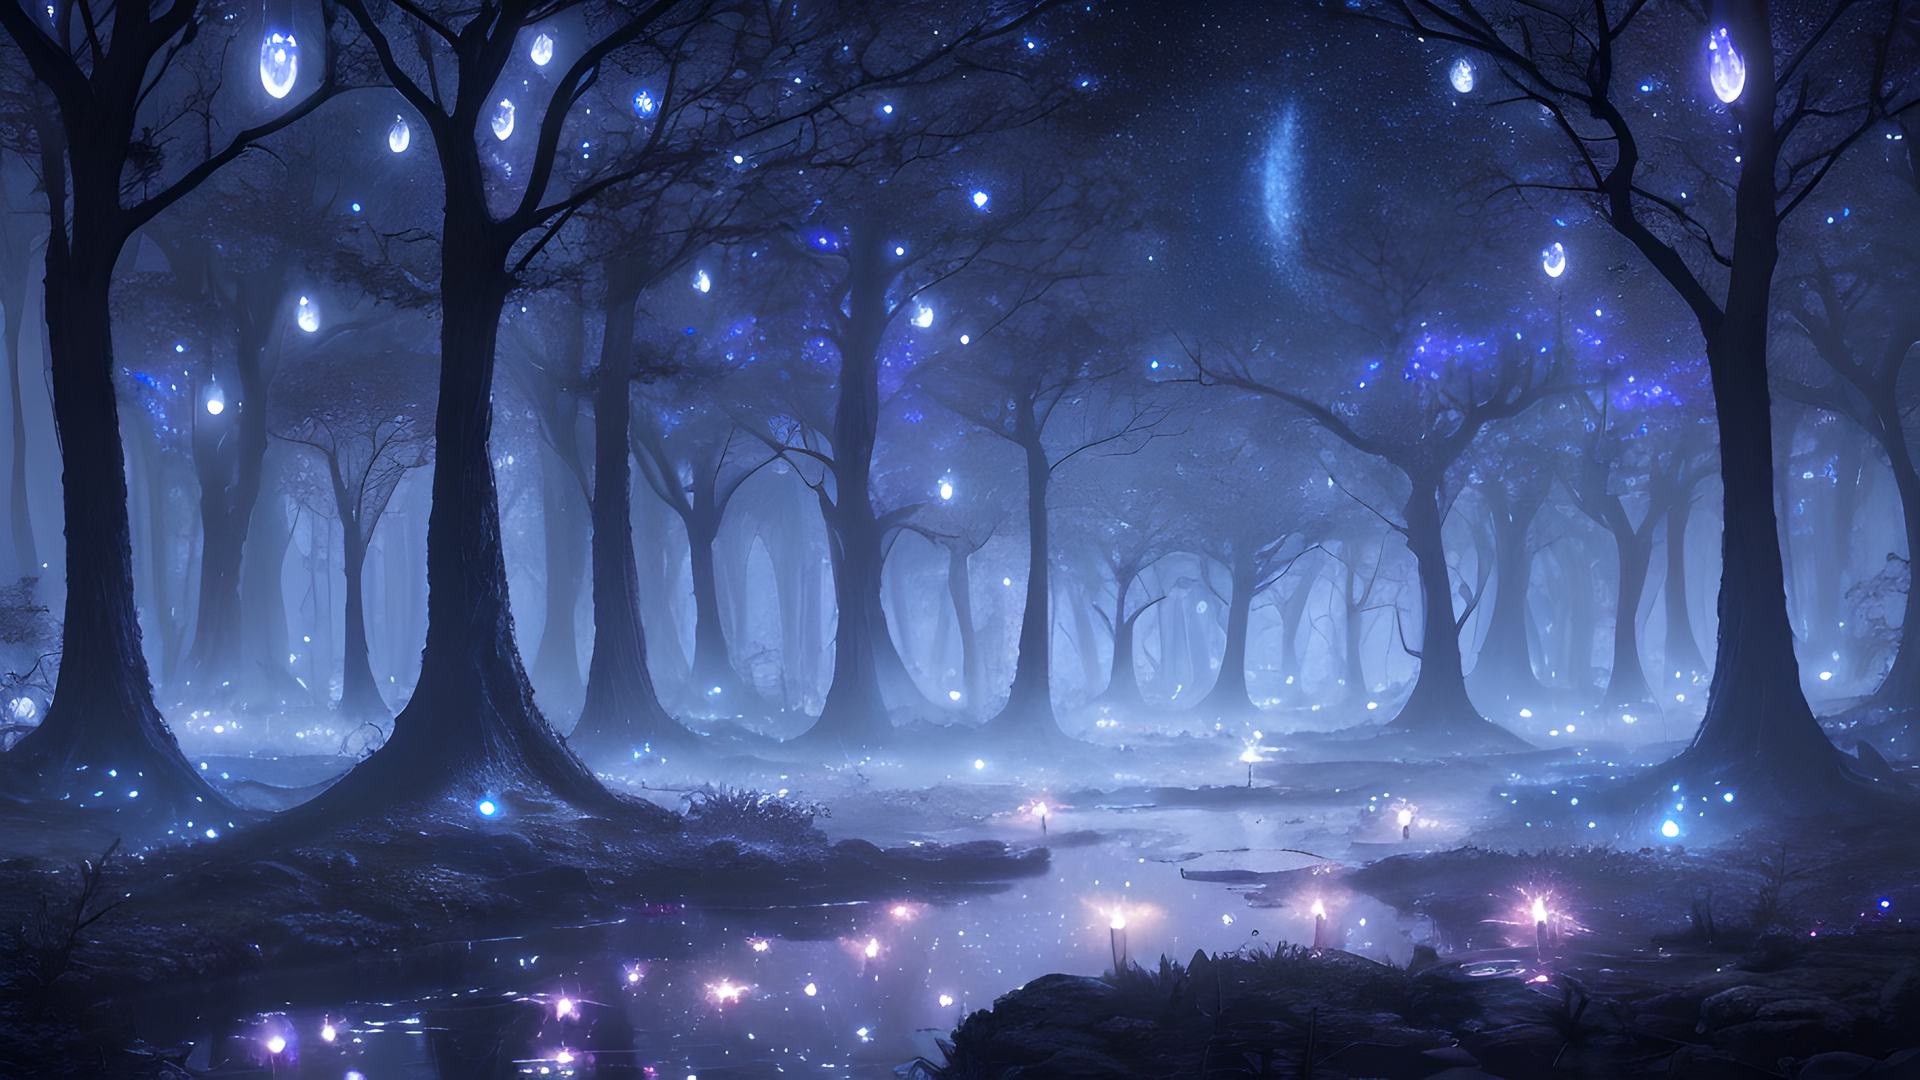
Generation parameters embedded in this image by AUTOMATIC1111 Stable Diffusion web UI or a fork of it (Forge, ...) (PNG 'parameters' text chunk):
dreamy magical forest, night, dark atmosphere, intricate flora, fireflies, bioluminescent, stars, moon, moonlight, alien, otherworldly, infestation, creepy, stream of water, reflections, small glowing creatures, (8k, best quality, extremely detailed)
Negative prompt: yellow, green, incoherent, (low detail, bad quality, worst quality)
Steps: 90, Sampler: DPM++ 2M Karras, CFG scale: 5, Seed: 1369086189, Size: 912x513, Model hash: a60cfaa90d, Model: dreamshaper_5BakedVae, Version: v1.3.2-1-gbb3c649d